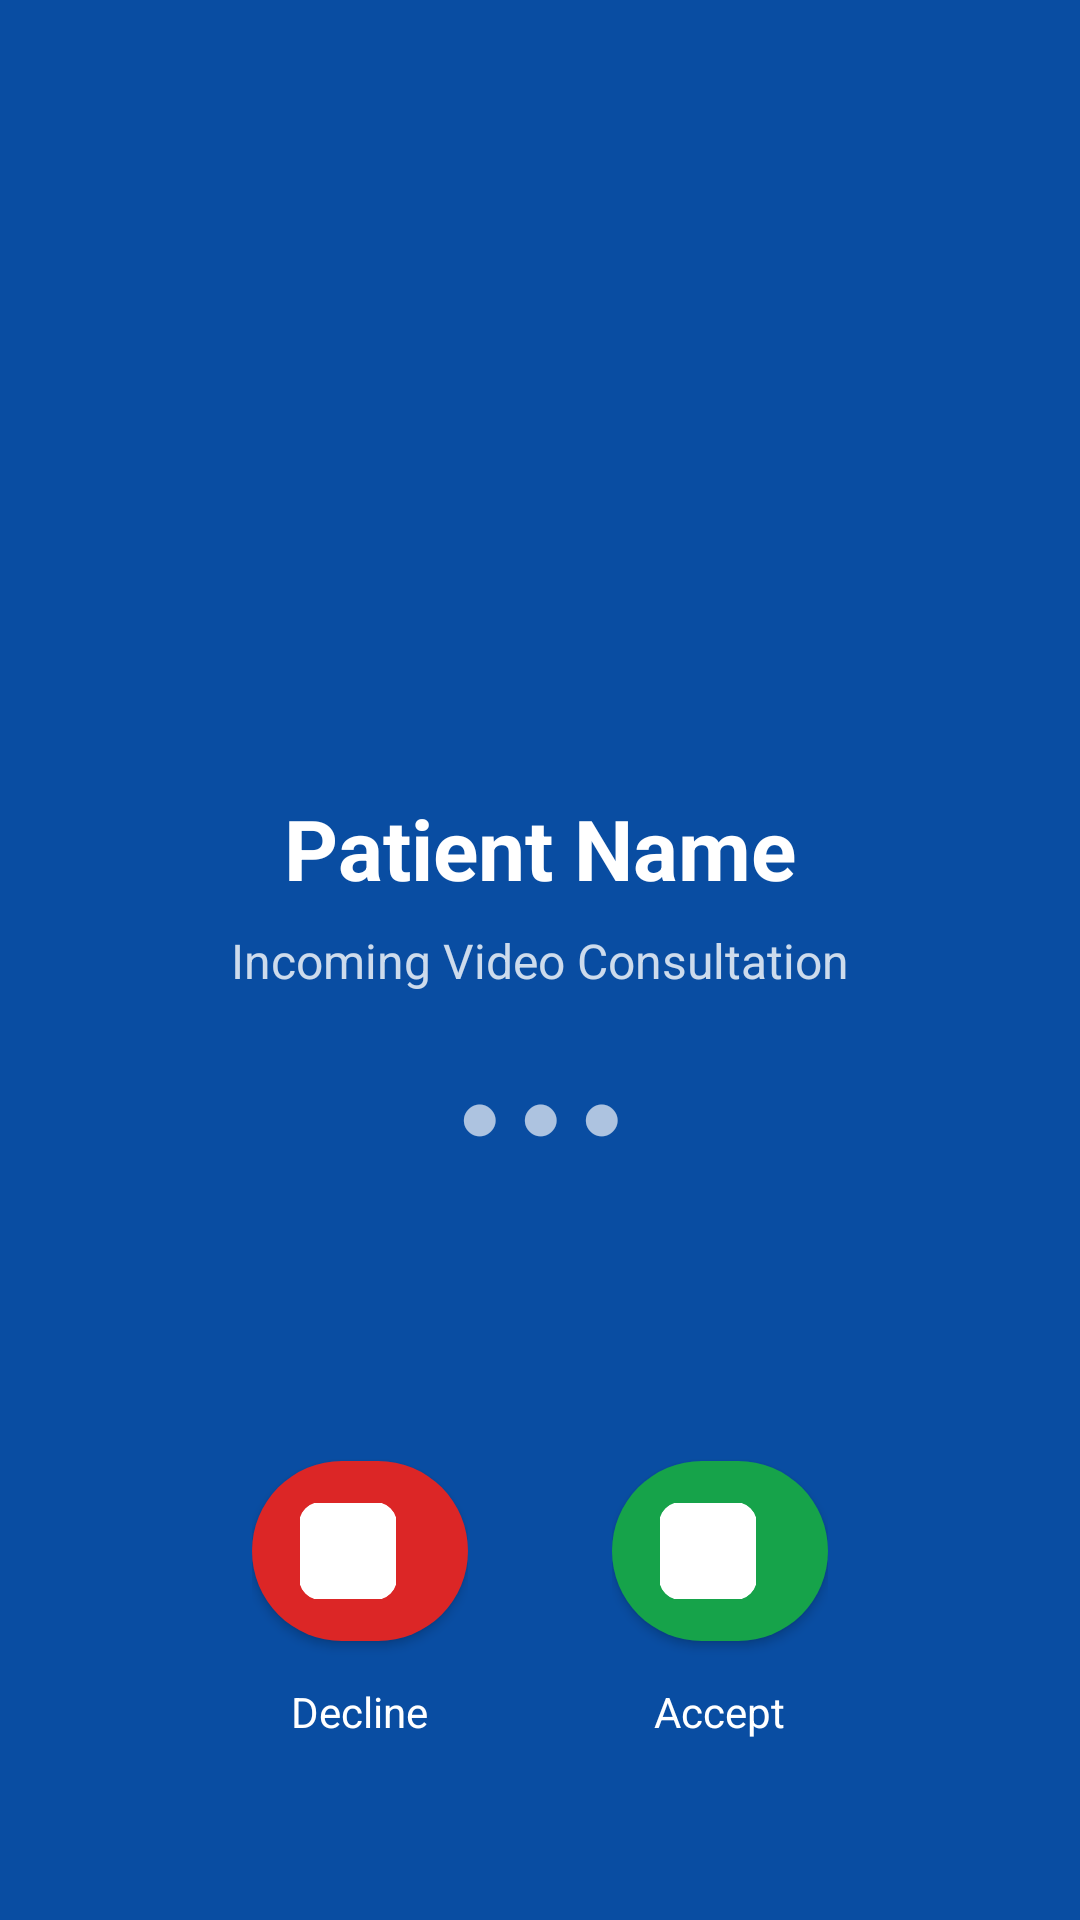

Write the Android layout XML for this screen, with the resource values it uses.
<!-- AndroidManifest.xml: application theme Theme.DrConsult -->
<!-- res/layout/activity_incoming_call.xml -->
<?xml version="1.0" encoding="utf-8"?>
<androidx.constraintlayout.widget.ConstraintLayout
    xmlns:android="http://schemas.android.com/apk/res/android"
    xmlns:app="http://schemas.android.com/apk/res-auto"
    android:layout_width="match_parent"
    android:layout_height="match_parent"
    android:background="#094DA2">

    
    <ImageView
        android:id="@+id/iv_caller_avatar"
        android:layout_width="120dp"
        android:layout_height="120dp"
        android:src="@drawable/ic_person_circle"
        app:tint="@color/white"
        app:layout_constraintTop_toTopOf="parent"
        app:layout_constraintStart_toStartOf="parent"
        app:layout_constraintEnd_toEndOf="parent"
        android:layout_marginTop="120dp"/>

    
    <TextView
        android:id="@+id/tv_incoming_caller_name"
        android:layout_width="wrap_content"
        android:layout_height="wrap_content"
        android:text="Patient Name"
        android:textColor="@color/white"
        android:textSize="28sp"
        android:textStyle="bold"
        android:layout_marginTop="24dp"
        app:layout_constraintTop_toBottomOf="@id/iv_caller_avatar"
        app:layout_constraintStart_toStartOf="parent"
        app:layout_constraintEnd_toEndOf="parent"/>

    
    <TextView
        android:id="@+id/tv_incoming_call_type"
        android:layout_width="wrap_content"
        android:layout_height="wrap_content"
        android:text="Incoming Video Consultation"
        android:textColor="#CCFFFFFF"
        android:textSize="16sp"
        android:layout_marginTop="8dp"
        app:layout_constraintTop_toBottomOf="@id/tv_incoming_caller_name"
        app:layout_constraintStart_toStartOf="parent"
        app:layout_constraintEnd_toEndOf="parent"/>

    
    <TextView
        android:layout_width="wrap_content"
        android:layout_height="wrap_content"
        android:text="● ● ●"
        android:textColor="#AAFFFFFF"
        android:textSize="24sp"
        android:layout_marginTop="24dp"
        app:layout_constraintTop_toBottomOf="@id/tv_incoming_call_type"
        app:layout_constraintStart_toStartOf="parent"
        app:layout_constraintEnd_toEndOf="parent"/>

    
    <LinearLayout
        android:layout_width="match_parent"
        android:layout_height="wrap_content"
        android:orientation="horizontal"
        android:gravity="center"
        android:paddingBottom="60dp"
        app:layout_constraintBottom_toBottomOf="parent"
        app:layout_constraintStart_toStartOf="parent"
        app:layout_constraintEnd_toEndOf="parent">

        
        <LinearLayout
            android:layout_width="wrap_content"
            android:layout_height="wrap_content"
            android:orientation="vertical"
            android:gravity="center"
            android:layout_marginEnd="48dp">

            <com.google.android.material.button.MaterialButton
                android:id="@+id/btn_decline_call"
                android:layout_width="72dp"
                android:layout_height="72dp"
                android:src="@drawable/ic_videocam"
                app:backgroundTint="#DC2626"
                app:cornerRadius="36dp"
                app:icon="@drawable/ic_videocam"
                app:iconSize="32dp"
                app:iconGravity="textStart"
                android:text=""
                android:padding="0dp"/>

            <TextView
                android:layout_width="wrap_content"
                android:layout_height="wrap_content"
                android:text="Decline"
                android:textColor="@color/white"
                android:textSize="14sp"
                android:layout_marginTop="8dp"/>
        </LinearLayout>

        
        <LinearLayout
            android:layout_width="wrap_content"
            android:layout_height="wrap_content"
            android:orientation="vertical"
            android:gravity="center">

            <com.google.android.material.button.MaterialButton
                android:id="@+id/btn_accept_call"
                android:layout_width="72dp"
                android:layout_height="72dp"
                app:backgroundTint="#16A34A"
                app:cornerRadius="36dp"
                app:icon="@drawable/ic_videocam"
                app:iconSize="32dp"
                app:iconGravity="textStart"
                android:text=""
                android:padding="0dp"/>

            <TextView
                android:layout_width="wrap_content"
                android:layout_height="wrap_content"
                android:text="Accept"
                android:textColor="@color/white"
                android:textSize="14sp"
                android:layout_marginTop="8dp"/>
        </LinearLayout>

    </LinearLayout>

</androidx.constraintlayout.widget.ConstraintLayout>
<!-- resources referenced by this layout -->
<resources>
  <color name="white">#FFFFFFFF</color>
  <!-- drawable ic_videocam (drawable) -->
  <vector xmlns:android="http://schemas.android.com/apk/res/android" android:height="60dp" android:viewportHeight="56" android:viewportWidth="56" android:width="60dp">
        
      <path android:fillColor="#DBEAFE" android:pathData="M44,0C50.627,0 56,5.373 56,12V44C56,50.627 50.627,56 44,56H12C5.373,56 0,50.627 0,44V12C0,5.373 5.373,0 12,0H44Z"/>
        
      <path android:fillColor="#00000000" android:pathData="M44,0C50.627,0 56,5.373 56,12V44C56,50.627 50.627,56 44,56H12C5.373,56 0,50.627 0,44V12C0,5.373 5.373,0 12,0H44Z" android:strokeColor="#E5E7EB" android:strokeWidth="1"/>
        
      <path android:fillColor="#00000000" android:pathData="M39.25,42H16.75V14H39.25V42Z" android:strokeColor="#E5E7EB" android:strokeWidth="1"/>
        
      <group>
              
          <clip-path android:pathData="M16.75,17.5H39.25V37.5H16.75V17.5Z"/>
              
          <path android:fillColor="#2563EB" android:pathData="M16.75,22.5C16.75,21.121 17.871,20 19.25,20H29.25C30.629,20 31.75,21.121 31.75,22.5V32.5C31.75,33.879 30.629,35 29.25,35H19.25C17.871,35 16.75,33.879 16.75,32.5V22.5ZM38.59,21.398C38.996,21.617 39.25,22.039 39.25,22.5V32.5C39.25,32.961 38.996,33.383 38.59,33.602C38.184,33.82 37.691,33.797 37.305,33.539L33.555,31.039L33,30.668V30V25V24.332L33.555,23.961L37.305,21.461C37.688,21.207 38.18,21.18 38.59,21.398Z"/>
            
      </group>
      
  </vector>
  <style name="Theme.DrConsult" parent="Theme.MaterialComponents.DayNight.NoActionBar">
  
          <item name="android:windowFullscreen">false</item>
          <item name="android:windowDrawsSystemBarBackgrounds">true</item>
  
          
          <item name="android:windowLightStatusBar">true</item>
          
          <item name="colorPrimary">@color/primary_blue</item>
          <item name="colorPrimaryVariant">@color/primary_blue</item>
          <item name="colorOnPrimary">@color/white</item>
          
          <item name="colorSecondary">@color/teal_200</item>
          <item name="colorSecondaryVariant">@color/teal_700</item>
          <item name="colorOnSecondary">@color/black</item>
          
          <item name="android:statusBarColor">?attr/colorPrimaryVariant</item>
          
      </style>
  <color name="primary_blue">#094DA2</color>
  <color name="teal_200">#FF03DAC5</color>
  <color name="teal_700">#FF018786</color>
  <color name="black">#FF000000</color>
</resources>
